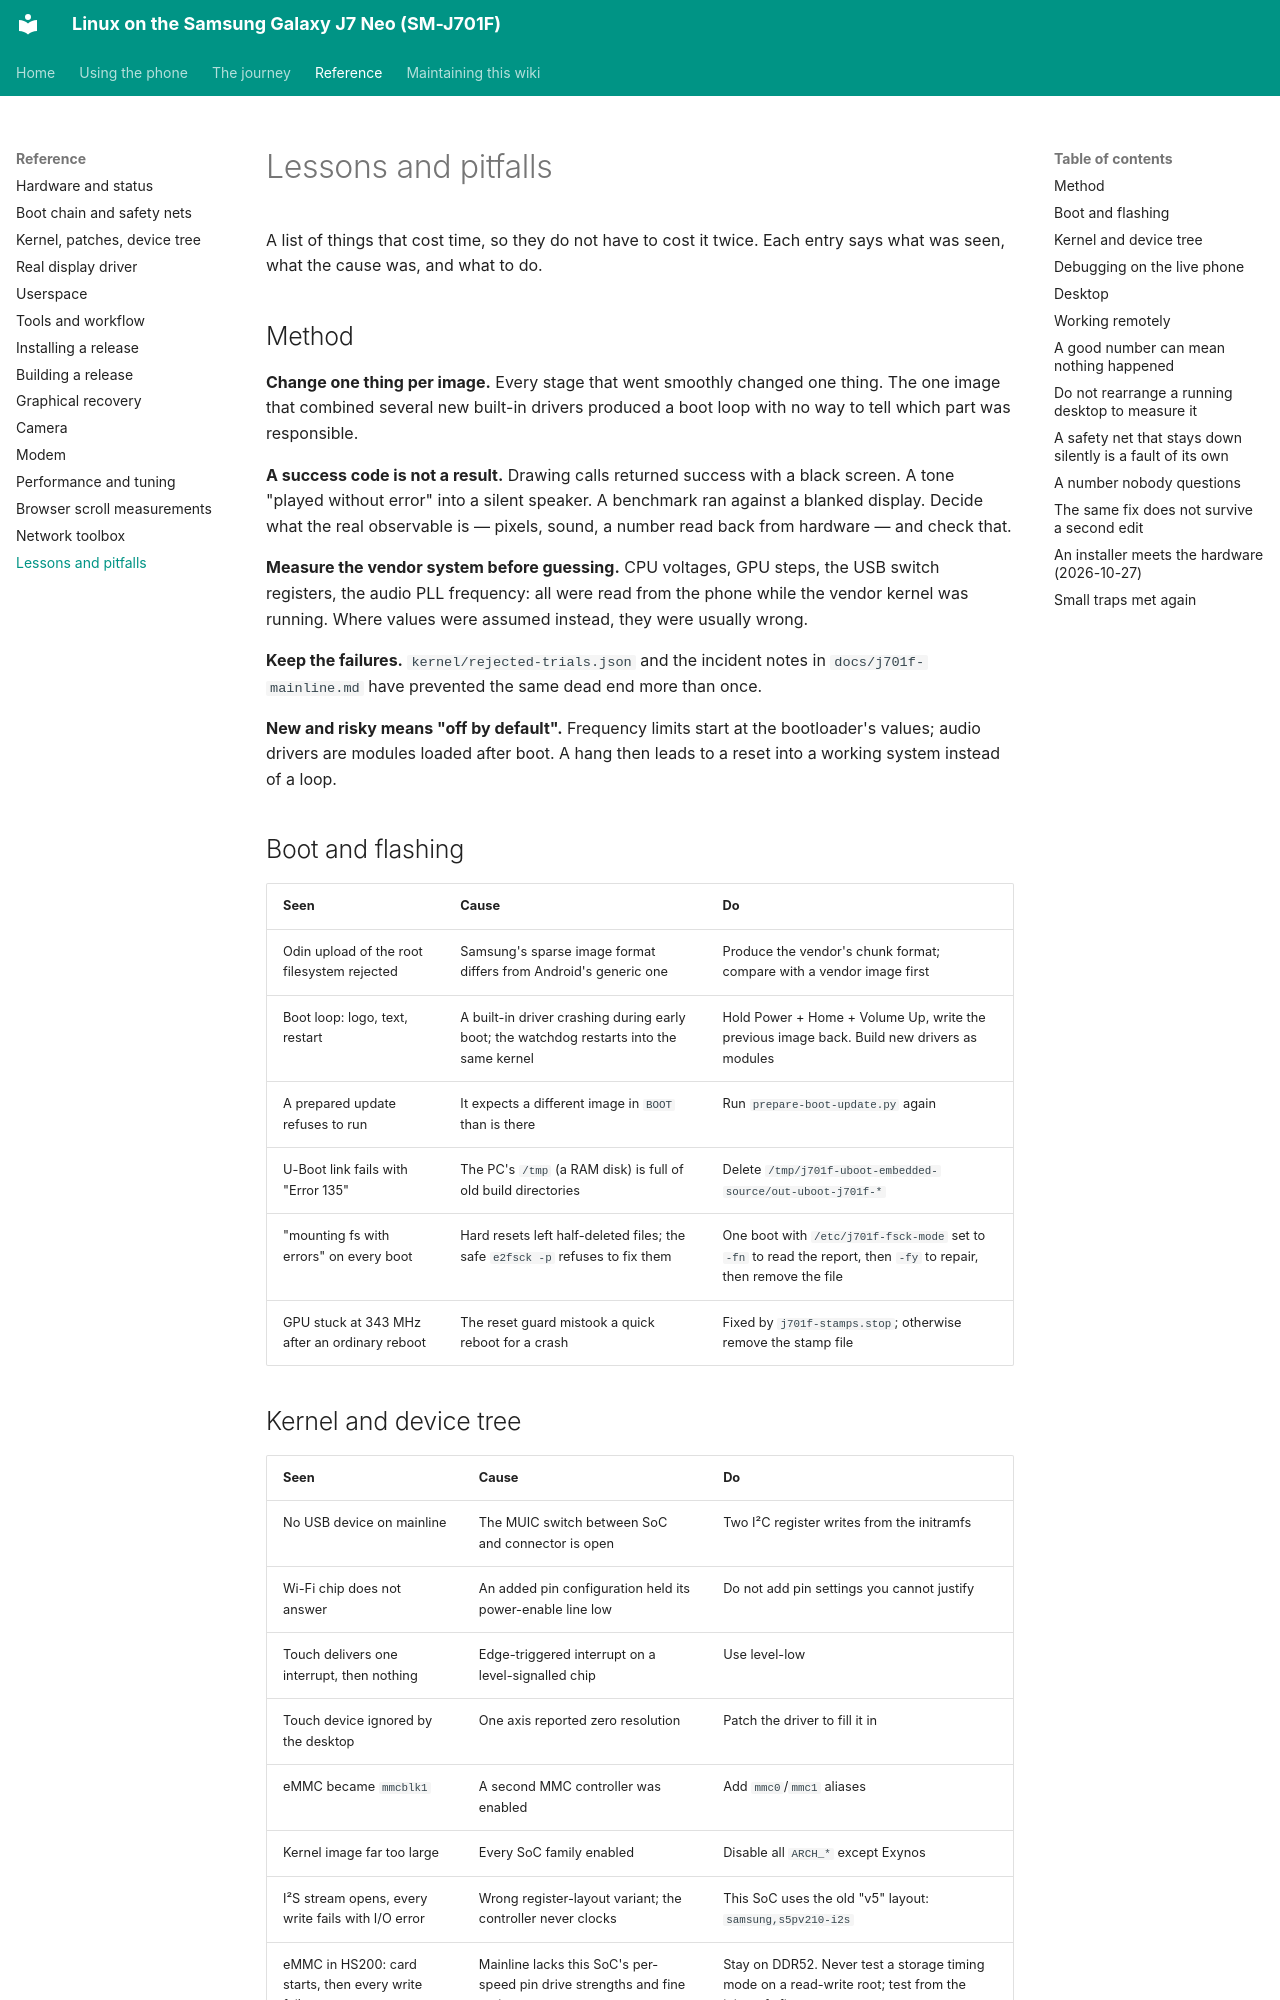

repository: Burak-GGM/j701f-linux · page: reference/lessons.html · generator: mkdocs

# Lessons and pitfalls

A list of things that cost time, so they do not have to cost it twice. Each entry says what was seen, what the cause was, and what to do.

## Method

**Change one thing per image.** Every stage that went smoothly changed one thing. The one image that combined several new built-in drivers produced a boot loop with no way to tell which part was responsible.

**A success code is not a result.** Drawing calls returned success with a black screen. A tone "played without error" into a silent speaker. A benchmark ran against a blanked display. Decide what the real observable is — pixels, sound, a number read back from hardware — and check that.

**Measure the vendor system before guessing.** CPU voltages, GPU steps, the USB switch registers, the audio PLL frequency: all were read from the phone while the vendor kernel was running. Where values were assumed instead, they were usually wrong.

**Keep the failures.** `kernel/rejected-trials.json` and the incident notes in `docs/j701f-mainline.md` have prevented the same dead end more than once.

**New and risky means "off by default".** Frequency limits start at the bootloader's values; audio drivers are modules loaded after boot. A hang then leads to a reset into a working system instead of a loop.

## Boot and flashing

| Seen | Cause | Do |
| --- | --- | --- |
| Odin upload of the root filesystem rejected | Samsung's sparse image format differs from Android's generic one | Produce the vendor's chunk format; compare with a vendor image first |
| Boot loop: logo, text, restart | A built-in driver crashing during early boot; the watchdog restarts into the same kernel | Hold Power + Home + Volume Up, write the previous image back. Build new drivers as modules |
| A prepared update refuses to run | It expects a different image in `BOOT` than is there | Run `prepare-boot-update.py` again |
| U-Boot link fails with "Error 135" | The PC's `/tmp` (a RAM disk) is full of old build directories | Delete `/tmp/j701f-uboot-embedded-source/out-uboot-j701f-*` |
| "mounting fs with errors" on every boot | Hard resets left half-deleted files; the safe `e2fsck -p` refuses to fix them | One boot with `/etc/j701f-fsck-mode` set to `-fn` to read the report, then `-fy` to repair, then remove the file |
| GPU stuck at 343 MHz after an ordinary reboot | The reset guard mistook a quick reboot for a crash | Fixed by `j701f-stamps.stop`; otherwise remove the stamp file |
